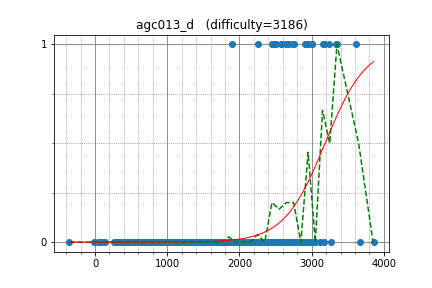

The table this chart was drawn from, first rows:
yosupo, 3238.663890, 1
ilyakor, 2944, 1
Petr, 3607, 1
w4yneb0t, 3857, 0
geniucos, 2692, 1
dreamoon, 2692, 0
Stonefeang, 2888, 0
sigma425, 3047, 0
uwi, 3047, 0
apiad, 3665, 0
dbradac, 2252, 1
Reyna, 2252, 0
aid, 3000, 1
XraY, 3351, 1
imang, 2462, 1
pashka, 3151, 1
Deemo, 2754, 1
Andrei1998, 2451, 1
TeaPot, 2575, 1
krismaz, 2468, 1
yutaka1999, 2468, 1
StanislavErshov, 3331, 1
King_George, 2747, 1
phidnight, 2901, 1
zemen, 2999, 1
Tabasz, 2640, 1
eiya, 1890, 1
rajat1603, 2588, 1
Whalanator, 2508, 1
Kostroma, 2919, 1
tamionv, 3165, 1
kawatea, 3165, 1
fanache99, 3165, 1
HellKitsune, 3165, 0
molamola, 2992, 0
eddy1021, 2805, 0
Arterm, 3108, 0
LeBron, 3033, 0
maryanna2016, 2770, 0
sasa99, 2380, 0
LiTi, 2556, 0
AndreiNet, 2703, 0
kobae964, 2564, 0
fizzydavid, 2899, 0
Timur_Sitdikov, 2455, 0
reality, 2385, 0
unused, 2671, 0
sd0061, 2959, 0
leign, 2233, 0
kmjp, 2813, 0
rsalesc, 2538, 0
Swistakk, 3265, 0
ajs97, 1524, 0
AmSen, 2356, 0
hamayanhamayan, 2081, 0
piroz95, 2441, 0
Speedster, 2445, 0
behzad_nouri, 2362, 0
Golovanov399, 2965, 0
latte0119, 2619, 0
ei13333, 2156, 0
... 653 more rows
